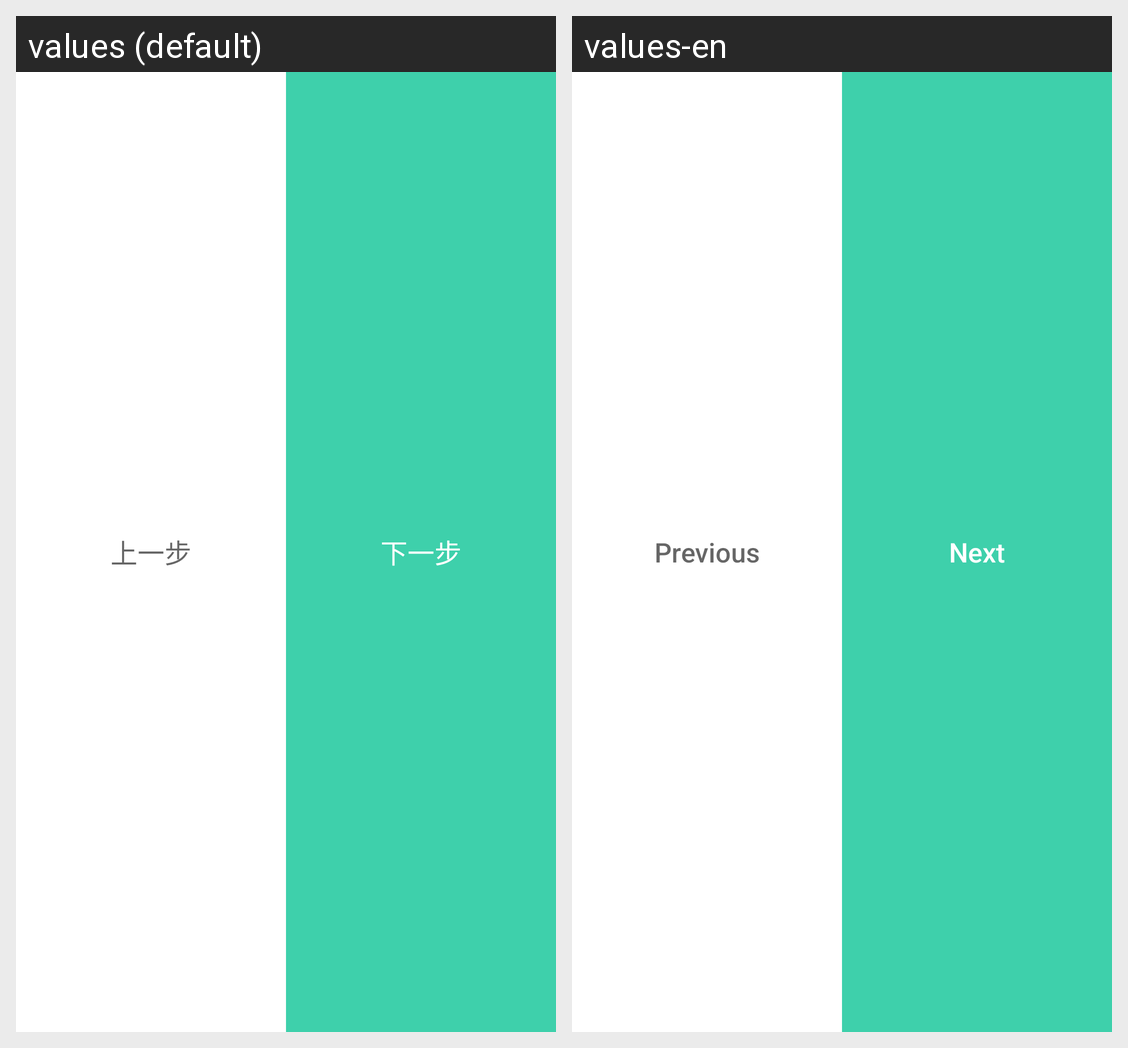

The Android screen above is rendered under two locales of the same app. Produce the string resources it draws, with the default and per-locale values.
Android screen res/layout/layout_botton_button.xml rendered under 2 locales, left to right: values (default), values-en. Device: Nexus 5 (rendered at 1080×1920; each locale shown at half size, 540×960, under a caption strip naming it); theme AppTheme.
Strings drawn on this screen, with the default value and each locale's value (text and hints the layout hard-codes, and strings that could not be matched under every locale, appear in the picture but are not listed):

action_step_up
  values: 上一步
  values-en: Previous

action_step_down
  values: 下一步
  values-en: Next
